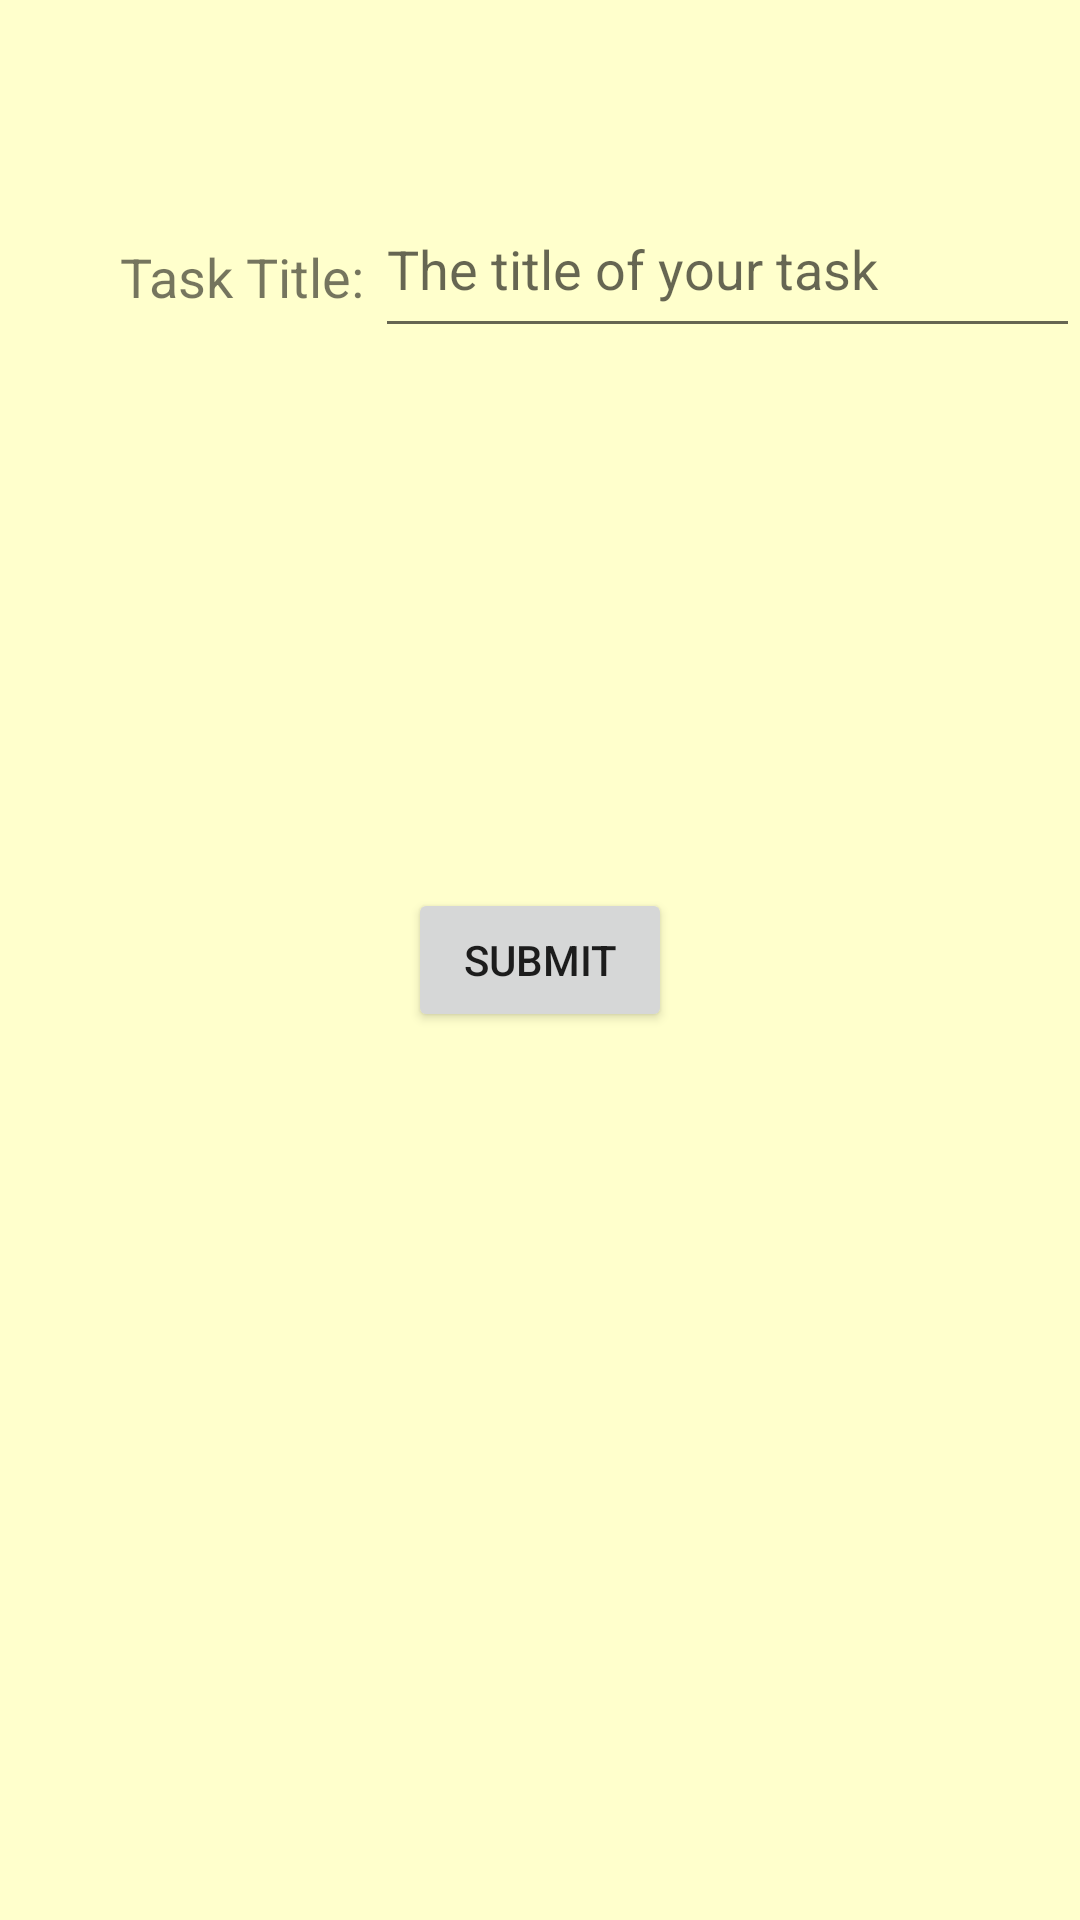

Write the Android layout XML for this screen, with the resource values it uses.
<!-- AndroidManifest.xml: application theme Theme.AcademicTracker -->
<!-- res/layout/activity_add_task.xml -->
<?xml version="1.0" encoding="utf-8"?>
<RelativeLayout xmlns:android="http://schemas.android.com/apk/res/android"
    xmlns:app="http://schemas.android.com/apk/res-auto"
    xmlns:tools="http://schemas.android.com/tools"
    android:layout_width="match_parent"
    android:layout_height="match_parent"
    android:background="#FFFFCC"
    tools:context=".addTaskActivity">

    <TextView
        android:id="@+id/taskTitle"
        android:layout_width="wrap_content"
        android:layout_height="wrap_content"
        android:layout_marginStart="40sp"
        android:layout_marginTop="80sp"
        android:text="@string/taskTitle"
        android:textSize="18sp" />

    <android.support.design.widget.TextInputLayout
        android:layout_width="match_parent"
        android:layout_height="wrap_content">

    </android.support.design.widget.TextInputLayout>

    <EditText
        android:id="@+id/taskTitleInput"
        android:layout_width="235dp"
        android:layout_height="56dp"
        android:layout_marginStart="125sp"
        android:layout_marginTop="60sp"
        android:hint="@string/the_title_of_your_task"
        android:inputType="text" />

    <Button
        android:id="@+id/submitButton"
        android:layout_width="wrap_content"
        android:layout_height="wrap_content"
        android:layout_centerInParent="true"
        android:text="@string/submitText" />

</RelativeLayout>
<!-- resources referenced by this layout -->
<resources>
  <string name="submitText">Submit</string>
  <string name="taskTitle">Task Title:</string>
  <string name="the_title_of_your_task">The title of your task</string>
  <style name="Theme.AcademicTracker" parent="Theme.AppCompat.Light.NoActionBar">
          
          <item name="colorPrimary">@color/purple_500</item>
          <item name="colorPrimaryDark">@color/purple_700</item>
          <item name="colorAccent">@color/teal_200</item>
          
      </style>
  <!-- not gathered from this repository: default colours our renderer supplied (Android Studio template values) -->
  <color name="purple_500">#FF6200EE</color>
  <color name="purple_700">#FF3700B3</color>
  <color name="teal_200">#FF03DAC5</color>
</resources>
